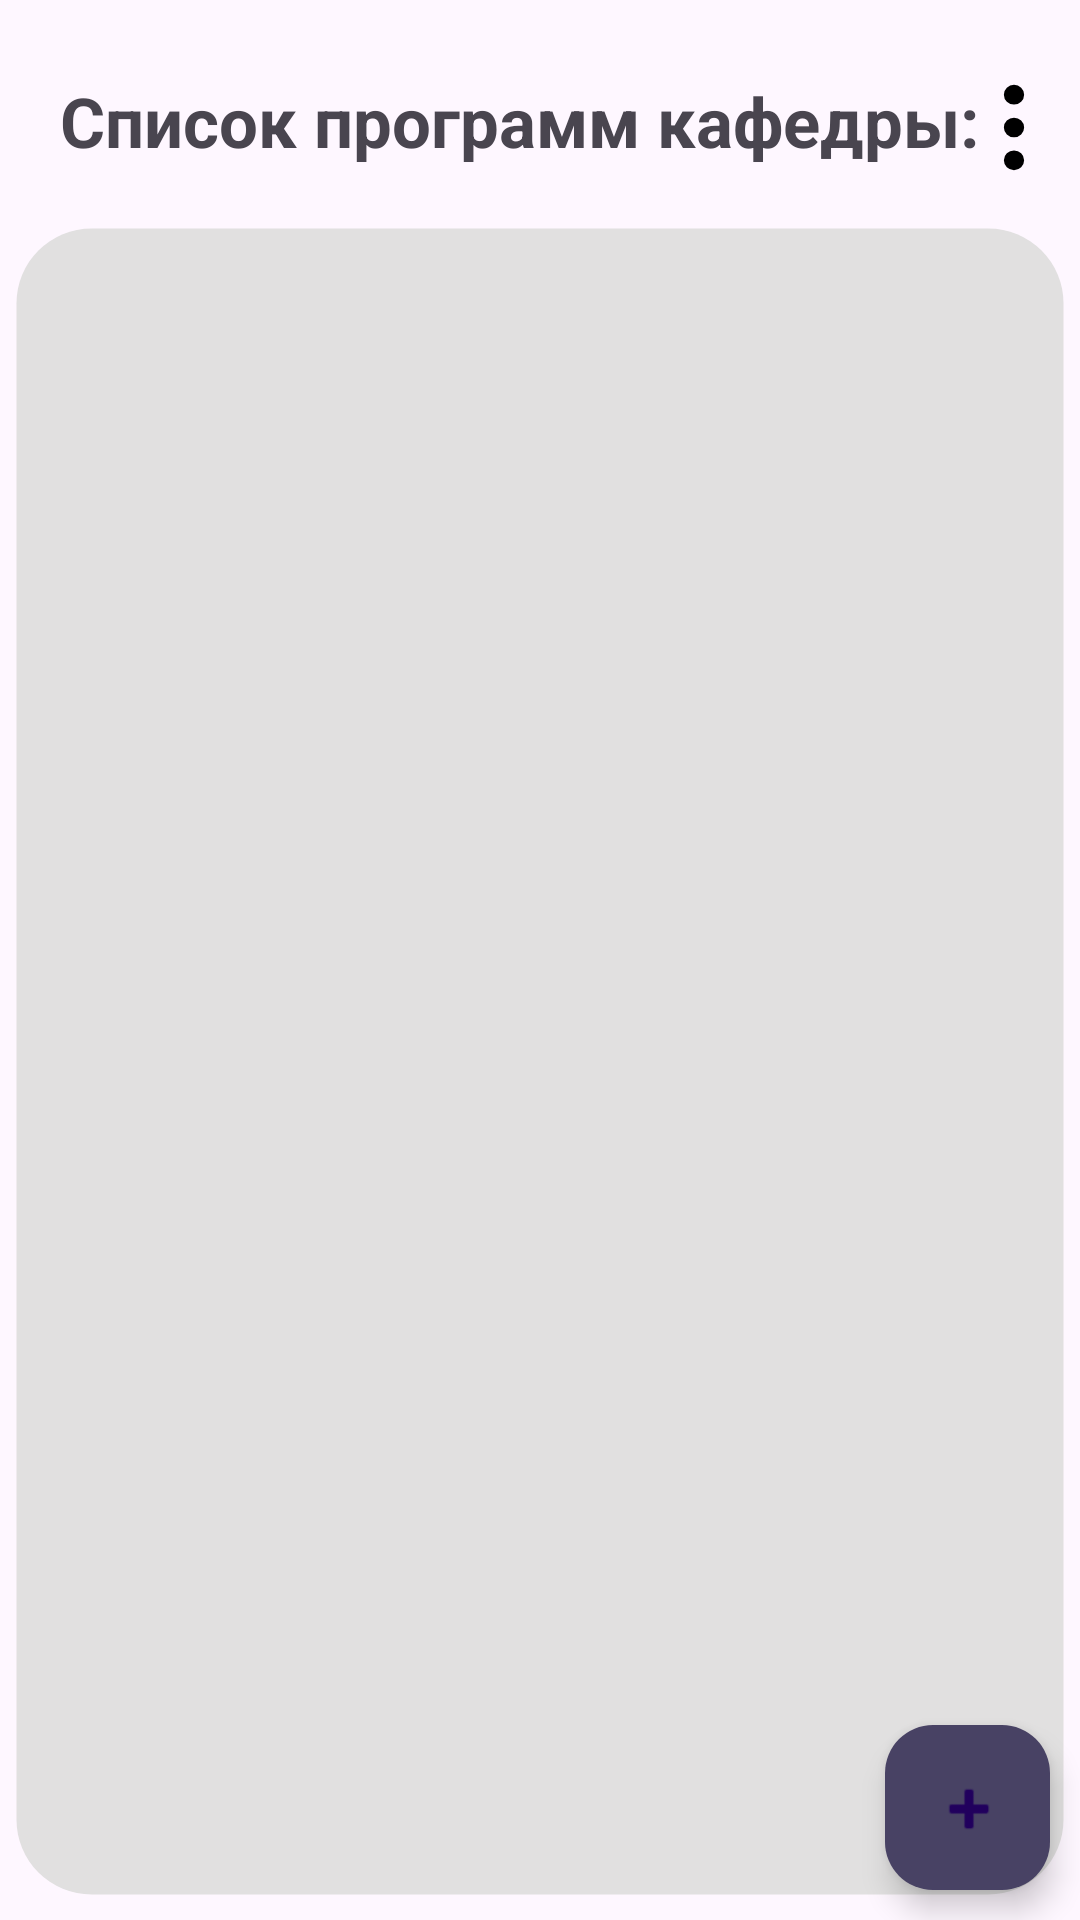

Produce the Android XML layout that renders to this screen, including the resource entries it uses.
<!-- AndroidManifest.xml: application theme Theme.MyApplication -->
<!-- res/layout/activity_main.xml -->
<?xml version="1.0" encoding="utf-8"?>
<androidx.constraintlayout.widget.ConstraintLayout
    xmlns:android="http://schemas.android.com/apk/res/android"
    xmlns:app="http://schemas.android.com/apk/res-auto"
    xmlns:tools="http://schemas.android.com/tools"
    android:layout_width="match_parent"
    android:layout_height="match_parent"
    tools:context=".MainActivity">

    <TextView
        android:id="@+id/textView"
        android:layout_width="0dp"
        android:layout_height="wrap_content"
        android:layout_marginStart="20dp"
        android:layout_marginTop="25dp"
        android:text="@string/programs_list"
        android:textSize="23sp"
        android:textStyle="bold"
        app:layout_constraintStart_toStartOf="parent"
        app:layout_constraintTop_toTopOf="parent" />


    <com.google.android.material.floatingactionbutton.FloatingActionButton
        android:id="@+id/AddButton1"
        android:layout_width="55dp"
        android:layout_height="55dp"
        android:layout_marginEnd="10dp"
        android:layout_marginBottom="10dp"

        android:backgroundTint="@color/material_dynamic_tertiary30"
        android:clickable="true"

        android:onClick="goToCurrentSoftware"
        android:src="@android:drawable/ic_input_add"
        android:textSize="18sp"
        app:layout_constraintBottom_toBottomOf="parent"
        app:layout_constraintEnd_toEndOf="parent"
        app:rippleColor="@color/material_dynamic_neutral100"
        tools:ignore="ContentDescription,SpeakableTextPresentCheck" />

    <androidx.recyclerview.widget.RecyclerView
        android:id="@+id/sowtwareResiclerView"
        android:layout_width="0dp"
        android:layout_height="0dp"
        android:layout_marginHorizontal="5dp"
        android:layout_marginTop="20dp"
        android:layout_marginBottom="8dp"
        android:background="@drawable/bg_widget"
        android:paddingTop="10dp"
        app:layout_constraintBottom_toBottomOf="parent"
        app:layout_constraintEnd_toEndOf="parent"
        app:layout_constraintStart_toStartOf="parent"
        app:layout_constraintTop_toBottomOf="@+id/textView" />

    <View
        android:id="@+id/arrowBack"
        style="@style/picker"
        android:layout_width="36dp"
        android:layout_height="35dp"
        android:layout_marginEnd="4dp"
        android:background="@drawable/dots"
        app:layout_constraintEnd_toEndOf="parent"
        app:layout_constraintTop_toTopOf="@+id/textView" />


</androidx.constraintlayout.widget.ConstraintLayout>
<!-- resources referenced by this layout -->
<resources>
  <!-- drawable bg_widget (drawable) -->
  <?xml version="1.0" encoding="utf-8"?>
  <selector xmlns:android="http://schemas.android.com/apk/res/android">
      <item>
          <shape android:shape="rectangle">
              <solid android:color="@color/bgWidgetColor"/>
              <stroke android:width="1dp" android:color="@android:color/transparent"/>
              <corners android:radius="25dp"/>
          </shape>
      </item>
  </selector>
  <!-- drawable dots (drawable) -->
  <?xml version="1.0" encoding="utf-8"?>
  <vector xmlns:android="http://schemas.android.com/apk/res/android"
      android:width="16dp"
      android:height="16dp"
      android:viewportWidth="16"
      android:viewportHeight="16">
  
      <path
          android:fillColor="#000000"
          android:pathData="M9.5 13a1.5 1.5 0 1 1-3 0 1.5 1.5 0 0 1 3 0zm0-5a1.5 1.5 0 1 1-3 0 1.5 1.5 0 0 1 3 0zm0-5a1.5 1.5 0 1 1-3 0 1.5 1.5 0 0 1 3 0z" />
  </vector>
  <string name="programs_list">Список программ кафедры:</string>
  <style name="picker">
          <item name="android:background">@drawable/picker</item>
  
          <item name="android:backgroundTint">#000000</item>
      </style>
  <style name="Theme.MyApplication" parent="Base.Theme.MyApplication" />
  <color name="bgWidgetColor">#E1E0E0</color>
  <!-- drawable picker (drawable) -->
  <?xml version="1.0" encoding="utf-8"?>
  <vector xmlns:android="http://schemas.android.com/apk/res/android"
      android:width="12dp"
      android:height="10dp"
      android:viewportWidth="23.0"
      android:viewportHeight="12.0"
      >
      <path android:pathData="M 0 0 H 13 V 12 H 0 Z"/>
  
      <path
  
          android:pathData="M 1 2 L 6 10 L 11 2"
          android:fillColor="#000000"/>
  
  </vector>
  <style name="Base.Theme.MyApplication" parent="Theme.Material3.DayNight.NoActionBar">
          
          
      </style>
</resources>
